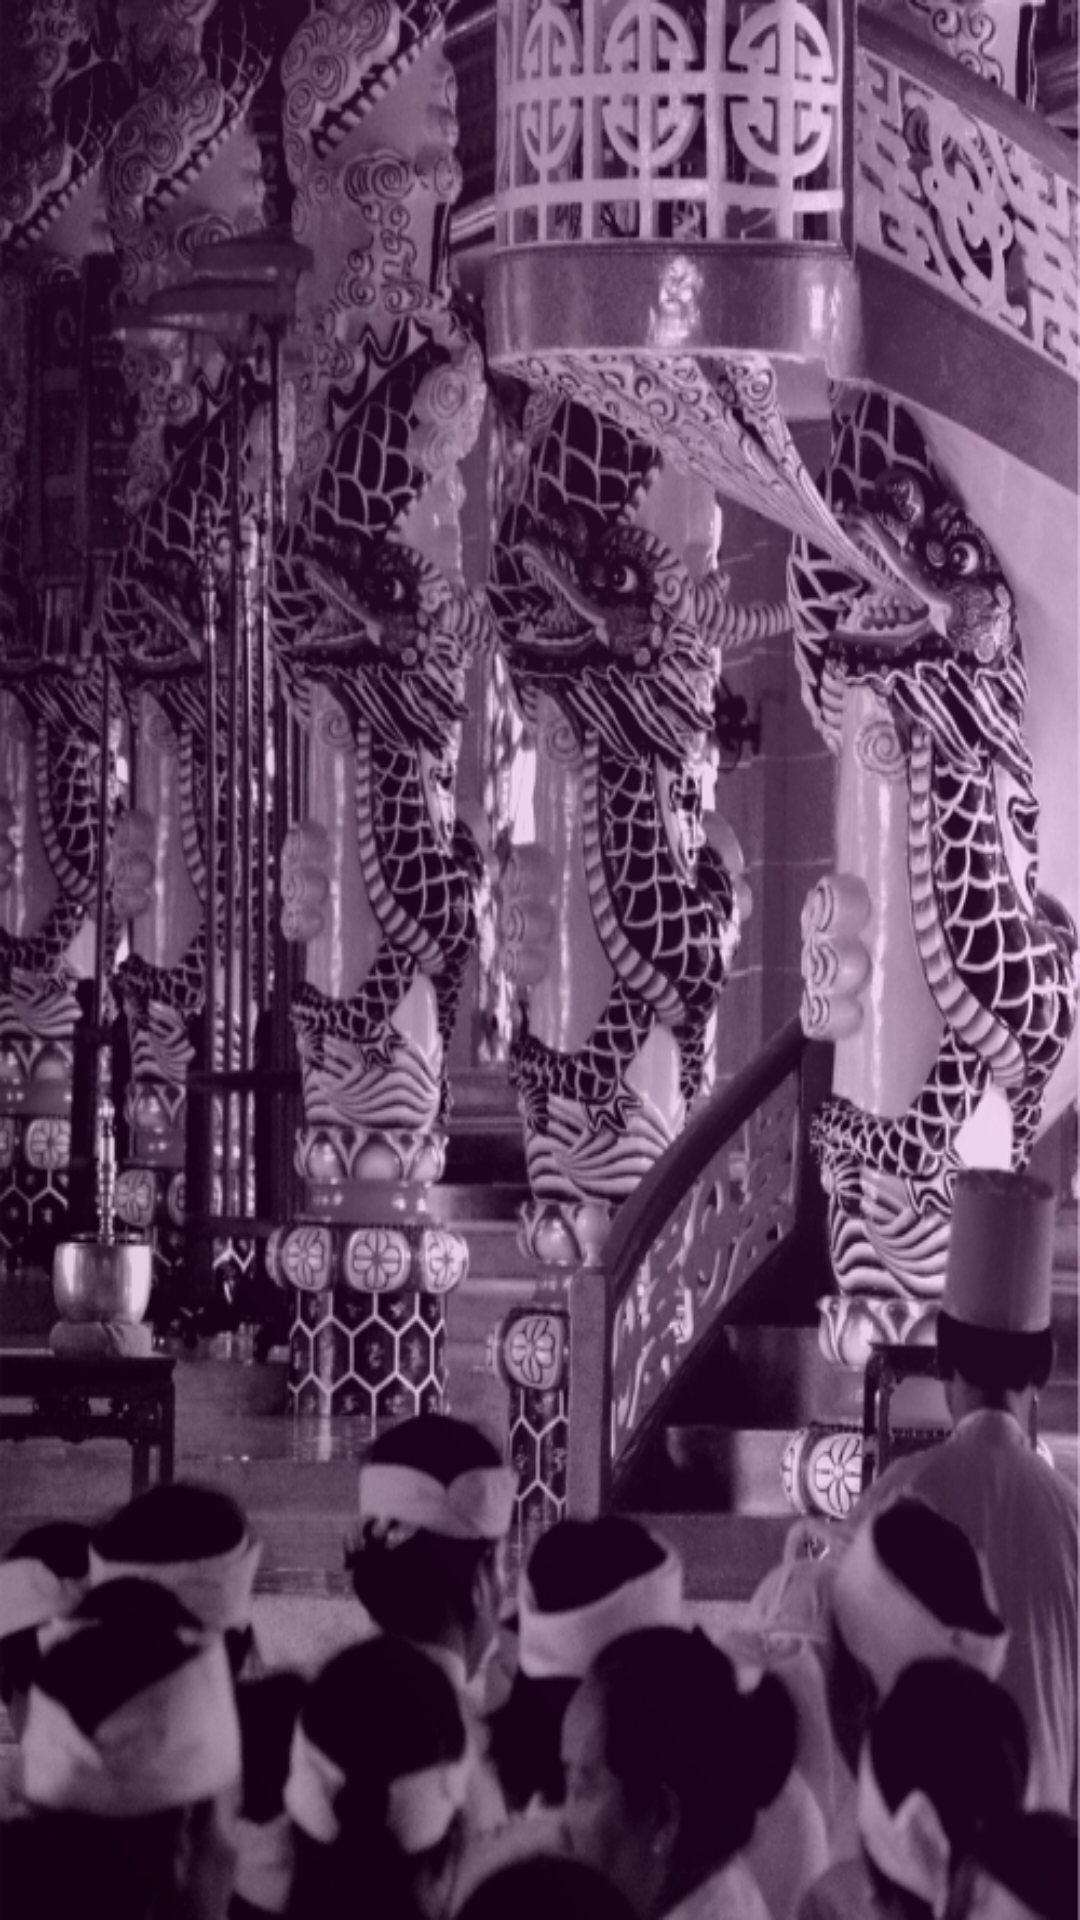

This screen was rendered from an Android layout file. Write that file and the resources it references.
<!-- AndroidManifest.xml: application theme AppTheme -->
<!-- res/layout/fragment_friends_travels.xml -->
<?xml version="1.0" encoding="utf-8"?>
<LinearLayout
    xmlns:android="http://schemas.android.com/apk/res/android" android:layout_width="match_parent"
    android:layout_height="match_parent"
    android:background="@drawable/onecolor_01complete">




</LinearLayout>
<!-- resources referenced by this layout -->
<resources>
  <!-- drawable onecolor_01complete: png bitmap (drawable, 495331 bytes) -->
  <style name="AppTheme" parent="Theme.AppCompat.NoActionBar">
          
          <item name="colorPrimary">@color/lgs_purple</item>
          <item name="colorPrimaryDark">@color/lgs_purple</item>
          <item name="colorAccent">@color/lgs_yellow</item>
      </style>
  <color name="lgs_purple">#660066</color>
  <color name="lgs_yellow">#f6eb61</color>
</resources>
